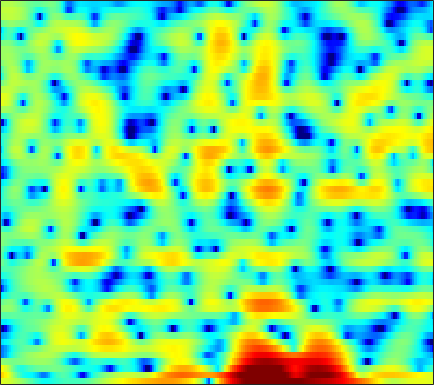

The data file committed next to this chart (first rows):
3.9484, 3.8772, 3.7263, 3.4968, 3.2816, 2.9369, 2.527, 2.1838, 1.6904, 1.1496, 0.54924, 0.059473, -0.62385, -1.3167, -1.8658, -2.61, -3.3552, -3.8685, -4.4147, -4.797, -4.9764, -4.97, -4.8361, -4.5285
7.483, 6.827, 5.832, 4.688, 3.727, 2.316, 0.7778, -0.4317, -2.005, -3.364, -4.338, -4.797, -5.168, -5.473, -5.755, -6.341, -7.253, -8.19, -9.731, -11.08, -11.17, -10.15, -8.167, -6.259
5.591, 4.864, 3.788, 2.582, 1.589, 0.1524, -1.338, -2.403, -3.555, -4.144, -4.084, -3.735, -3.107, -2.483, -2.087, -1.659, -1.35, -1.182, -1.019, -0.9043, -0.7991, -0.7156, -0.6034, -0.5202
0.8552, 0.505, 0.1429, -0.1169, -0.2558, -0.3724, -0.4082, -0.3881, -0.317, -0.1899, -0.01779, 0.1321, 0.3545, 0.5687, 0.7222, 0.8982, 1.036, 1.111, 1.158, 1.139, 1.05, 0.9414, 0.7214, 0.3956
-11.17, -10.8, -9.038, -7.036, -5.73, -4.263, -3.063, -2.31, -1.482, -0.8013, -0.2358, 0.1324, 0.5555, 0.914, 1.147, 1.424, 1.659, 1.813, 1.975, 2.086, 2.143, 2.146, 2.083, 1.926
-11.51, -11.01, -9.595, -7.88, -6.649, -5.224, -4.056, -3.325, -2.545, -1.968, -1.565, -1.351, -1.167, -1.06, -0.9965, -0.8829, -0.6895, -0.4631, -0.0487, 0.4641, 1.027, 1.44, 1.943, 2.366
-6.841, -6.386, -5.703, -4.957, -4.385, -3.647, -2.991, -2.591, -2.206, -2.029, -2.138, -2.435, -3.174, -4.408, -5.744, -8.178, -10.86, -11.13, -8.156, -4.763, -2.068, -0.4795, 1.184, 2.442
-9.882, -9.804, -9.101, -7.922, -6.928, -5.609, -4.438, -3.713, -2.976, -2.485, -2.271, -2.302, -2.582, -3.127, -3.669, -4.439, -4.928, -4.813, -3.867, -2.359, -0.7453, 0.3777, 1.672, 2.728
-18.48, -21.24, -17.14, -12.54, -10.09, -7.68, -5.888, -4.836, -3.742, -2.926, -2.325, -1.987, -1.647, -1.404, -1.249, -1.039, -0.7753, -0.5252, -0.1, 0.4182, 0.9959, 1.44, 2.017, 2.549
-6.15, -6.283, -6.133, -5.683, -5.209, -4.502, -3.807, -3.333, -2.756, -2.283, -1.887, -1.631, -1.337, -1.088, -0.9159, -0.6988, -0.4659, -0.2834, -0.02136, 0.2751, 0.6131, 0.894, 1.305, 1.741
-1.851, -1.818, -1.729, -1.64, -1.581, -1.511, -1.484, -1.507, -1.537, -1.579, -1.604, -1.597, -1.547, -1.454, -1.371, -1.283, -1.241, -1.257, -1.329, -1.421, -1.416, -1.28, -0.8389, -0.1276
0.04263, 0.3917, 0.6987, 0.8114, 0.7561, 0.4829, -0.02404, -0.5857, -1.579, -2.789, -3.974, -4.552, -4.58, -3.827, -3.104, -2.323, -1.988, -2.109, -2.863, -4.521, -7.513, -10.76, -11.25, -5.973
-1.443, -0.837, -0.2851, 0.03784, 0.1127, -0.09557, -0.684, -1.443, -3.059, -5.588, -9.614, -13.55, -12.52, -7.55, -5.026, -2.833, -1.591, -1.136, -1.051, -1.457, -2.099, -2.429, -2.121, -0.9095
-6.12, -5.413, -4.4, -3.475, -2.903, -2.352, -2.055, -1.987, -2.081, -2.295, -2.474, -2.48, -2.221, -1.649, -1.121, -0.4258, 0.185, 0.5609, 0.9209, 1.169, 1.352, 1.482, 1.679, 1.907
-16.74, -12.8, -9.152, -6.641, -5.247, -3.796, -2.727, -2.104, -1.426, -0.8961, -0.4529, -0.1442, 0.2496, 0.6325, 0.9124, 1.27, 1.586, 1.787, 1.991, 2.135, 2.218, 2.232, 2.19, 2.071
-9.78, -8.759, -7.179, -5.656, -4.626, -3.434, -2.418, -1.77, -1.026, -0.3962, 0.1452, 0.4997, 0.9188, 1.272, 1.5, 1.759, 1.955, 2.057, 2.138, 2.146, 2.083, 1.994, 1.815, 1.562
-4.567, -4.335, -3.891, -3.375, -2.946, -2.355, -1.771, -1.336, -0.7956, -0.2868, 0.1828, 0.5053, 0.8943, 1.232, 1.443, 1.648, 1.771, 1.799, 1.764, 1.628, 1.402, 1.194, 0.8901, 0.5831
-2.219, -2.212, -2.189, -2.141, -2.066, -1.882, -1.623, -1.353, -0.9511, -0.4981, -0.04889, 0.2823, 0.7053, 1.116, 1.392, 1.683, 1.86, 1.894, 1.759, 1.392, 0.7797, 0.1574, -0.8164, -1.733
-0.7035, -1.174, -2.13, -3.225, -3.967, -4.44, -4.131, -3.61, -2.818, -2.17, -1.699, -1.391, -0.9184, -0.2631, 0.3444, 1.211, 1.955, 2.346, 2.529, 2.266, 1.435, 0.3119, -2.182, -6.827
-1.339, -2.538, -5.042, -9.209, -14.82, -25.69, -13.2, -9.762, -7.589, -7.172, -8.15, -9.878, -12.75, -11.02, -7.576, -3.85, -1.315, -0.005711, 1.147, 1.735, 1.849, 1.694, 1.264, 0.8185
-0.8935, -1.665, -2.892, -4.2, -5.072, -5.789, -5.927, -5.859, -5.857, -6.23, -7.057, -7.902, -8.615, -7.878, -6.411, -4.172, -2.284, -1.178, -0.06081, 0.697, 1.194, 1.459, 1.737, 2.006
0.1982, -0.1623, -0.6297, -1.072, -1.356, -1.646, -1.813, -1.891, -1.976, -2.018, -2.04, -2.029, -1.916, -1.644, -1.367, -0.9116, -0.4893, -0.2258, 0.01004, 0.1128, 0.1435, 0.1542, 0.2367, 0.4574
0.2117, -0.02823, -0.2528, -0.3496, -0.3166, -0.1907, 0.016, 0.2128, 0.4937, 0.7676, 1, 1.149, 1.289, 1.368, 1.374, 1.255, 0.974, 0.6325, -0.05528, -1.027, -2.277, -3.314, -4.439, -4.564
-2.299, -2.92, -3.427, -3.28, -2.771, -1.759, -0.6647, 0.1059, 1.016, 1.74, 2.298, 2.608, 2.881, 2.968, 2.915, 2.653, 2.146, 1.559, 0.4439, -1.208, -3.678, -6.401, -12.33, -15.12
-8.049, -11.45, -19.9, -16.5, -10.85, -6.47, -3.633, -2.089, -0.5299, 0.6026, 1.435, 1.887, 2.302, 2.511, 2.539, 2.437, 2.153, 1.816, 1.22, 0.4551, -0.3994, -1.005, -1.579, -1.632
-6.572, -7.552, -8.384, -8.04, -7.071, -5.417, -3.81, -2.769, -1.619, -0.7134, -0.02623, 0.359, 0.7209, 0.9565, 1.054, 1.105, 1.075, 1.02, 0.9084, 0.7939, 0.6982, 0.6632, 0.705, 0.8503
-4.174, -4.244, -4.141, -3.847, -3.527, -2.958, -2.372, -1.96, -1.489, -1.12, -0.887, -0.7717, -0.6847, -0.64, -0.6028, -0.5596, -0.4713, -0.3726, -0.1976, 0.03718, 0.3269, 0.5762, 0.945, 1.338
-3.637, -3.19, -2.581, -2.019, -1.635, -1.247, -0.9858, -0.8802, -0.8899, -1.097, -1.474, -1.844, -2.368, -2.853, -3.101, -3.197, -3.034, -2.793, -2.331, -1.768, -1.092, -0.5129, 0.3089, 1.157
-4.707, -3.35, -1.981, -0.9589, -0.362, 0.13, 0.3317, 0.2747, -0.116, -0.9368, -2.187, -3.507, -5.739, -8.297, -9.721, -9.629, -8.302, -7.369, -6.492, -5.834, -4.89, -3.779, -1.927, 0.0159
-5.071, -3.69, -2.184, -1.008, -0.3406, 0.3356, 0.6939, 0.7012, 0.3452, -0.4753, -1.909, -3.512, -6.533, -10.82, -13.88, -12.89, -10.47, -9.695, -10.48, -14.33, -29.87, -14.4, -6.306, -1.833
-6.613, -6.074, -4.987, -3.72, -2.795, -1.723, -0.9141, -0.5112, -0.2742, -0.3923, -0.8733, -1.401, -2.29, -3.154, -3.705, -4.182, -4.468, -4.677, -5.007, -5.252, -4.892, -3.99, -2.155, -0.1627
-15.48, -15.71, -12.57, -9.038, -6.862, -4.64, -3.054, -2.155, -1.311, -0.8251, -0.5833, -0.5226, -0.5885, -0.7244, -0.8323, -0.9874, -1.075, -1.102, -1.047, -0.896, -0.5448, -0.1811, 0.4619, 1.177
-14.09, -14.33, -11.9, -8.836, -6.967, -4.804, -3.18, -2.217, -1.264, -0.6062, -0.137, 0.06831, 0.2512, 0.3291, 0.3614, 0.3829, 0.4245, 0.4577, 0.5193, 0.6074, 0.7072, 0.7983, 0.927, 1.085
-6.533, -6.184, -5.379, -4.223, -3.265, -2.113, -1.073, -0.4487, 0.1851, 0.6178, 0.8202, 0.8716, 0.8772, 0.8505, 0.8476, 0.9197, 1.009, 1.104, 1.193, 1.231, 1.108, 0.9245, 0.5051, -0.03902
-4.876, -3.807, -2.359, -1.045, -0.1208, 0.8795, 1.628, 1.984, 2.213, 2.127, 1.697, 1.236, 0.4412, -0.2562, -0.5391, -0.4224, 0.1555, 0.7019, 1.338, 1.669, 1.642, 1.303, 0.3842, -1.304
-7.633, -4.74, -2.036, -0.1059, 0.9295, 2.002, 2.648, 2.885, 2.816, 2.235, 1.111, -0.2569, -3.138, -8.071, -13.71, -10.12, -4.464, -1.977, 0.1016, 1.218, 1.679, 1.635, 1.141, 0.1543
-4.919, -3.725, -2.183, -0.8152, 0.08843, 1.006, 1.627, 1.895, 1.927, 1.585, 0.8114, -0.09793, -1.611, -3.238, -4.007, -3.779, -2.452, -1.409, -0.2898, 0.4363, 0.7538, 0.7977, 0.6156, 0.3303
-4.072, -3.63, -2.736, -1.706, -0.9121, 0.08303, 0.9113, 1.373, 1.786, 1.96, 1.88, 1.718, 1.426, 1.107, 0.927, 0.7792, 0.7616, 0.7604, 0.6928, 0.4906, 0.1035, -0.2906, -0.9058, -1.52
-7.661, -7.427, -5.948, -3.878, -2.444, -0.7665, 0.5785, 1.358, 2.153, 2.683, 3.021, 3.173, 3.224, 3.174, 3.069, 2.862, 2.513, 2.171, 1.55, 0.6639, -0.5114, -1.658, -3.534, -5.843
-17.6, -18.52, -10.1, -5.581, -3.272, -1.135, 0.399, 1.253, 2.117, 2.73, 3.183, 3.415, 3.593, 3.657, 3.621, 3.46, 3.092, 2.686, 1.931, 0.8654, -0.569, -1.992, -4.485, -7.977
-3.261, -3.291, -2.716, -1.788, -1.063, -0.2004, 0.4343, 0.8116, 1.179, 1.48, 1.754, 1.958, 2.26, 2.517, 2.653, 2.704, 2.604, 2.38, 1.871, 1.142, 0.1459, -0.7416, -2.055, -3.396
1.697, 1.567, 1.411, 1.292, 1.115, 0.8021, 0.3058, -0.1782, -0.9031, -1.485, -1.644, -1.336, -0.5256, 0.4129, 1.044, 1.666, 2.03, 2.111, 1.971, 1.568, 0.9434, 0.3697, -0.5199, -1.468
4.282, 4.083, 3.713, 3.174, 2.632, 1.593, 0.1095, -1.486, -4.564, -9.719, -14.96, -10.21, -4.935, -1.804, -0.2668, 1.115, 1.871, 2.152, 2.201, 1.906, 1.358, 0.7839, -0.1686, -1.302
4.258, 4.154, 3.921, 3.485, 3.043, 2.185, 0.985, -0.1401, -1.961, -3.747, -4.591, -4.044, -2.453, -0.8454, 0.1233, 1.04, 1.537, 1.653, 1.495, 1.021, 0.2307, -0.547, -1.755, -3.15
2.24, 2.454, 2.665, 2.754, 2.688, 2.473, 2.085, 1.721, 1.204, 0.7584, 0.535, 0.5183, 0.6478, 0.8957, 1.087, 1.223, 1.2, 1.008, 0.4778, -0.3831, -1.641, -2.848, -4.796, -6.97
-1.067, -0.1028, 1.001, 1.852, 2.269, 2.597, 2.691, 2.62, 2.432, 2.164, 1.908, 1.736, 1.586, 1.508, 1.471, 1.406, 1.228, 0.9784, 0.4086, -0.5451, -1.962, -3.449, -6.281, -10.77
-5.262, -2.676, -0.3147, 1.184, 1.949, 2.503, 2.664, 2.568, 2.184, 1.597, 0.8712, 0.3677, -0.08853, -0.2006, -0.06426, 0.3116, 0.6619, 0.8277, 0.8319, 0.513, -0.1629, -0.8888, -2.103, -3.408
-2.742, -1.329, 0.191, 1.274, 1.777, 2.078, 1.931, 1.543, 0.5829, -0.9414, -3.141, -5.311, -8.298, -8.321, -6.216, -3.437, -1.4, -0.3445, 0.5676, 1.051, 1.179, 1.115, 0.8993, 0.6385
-0.02369, 0.4733, 1.036, 1.442, 1.568, 1.515, 1.14, 0.6288, -0.4278, -1.988, -4.187, -6.391, -9.29, -9.21, -7.043, -4.128, -1.977, -0.818, 0.2589, 0.9164, 1.247, 1.323, 1.271, 1.127
0.9293, 1.116, 1.314, 1.386, 1.346, 1.165, 0.8354, 0.4708, -0.103, -0.7661, -1.454, -1.86, -2.149, -2.023, -1.648, -0.9334, -0.1572, 0.3429, 0.844, 1.089, 1.08, 0.8861, 0.4299, -0.2109
1.05, 1.126, 1.17, 1.105, 1.003, 0.739, 0.3882, 0.1086, -0.2333, -0.4613, -0.5011, -0.3807, -0.1045, 0.3214, 0.689, 1.179, 1.619, 1.867, 2.026, 1.942, 1.546, 1.018, -0.09197, -1.812
-0.5278, -0.3169, -0.1211, -0.1016, -0.2781, -0.7973, -1.628, -2.351, -3.229, -3.526, -2.942, -2.154, -0.9074, 0.2731, 1.028, 1.853, 2.437, 2.74, 2.933, 2.884, 2.544, 2.083, 1.106, -0.3491
-5.921, -4.45, -3.016, -2.346, -2.381, -3.113, -4.855, -7.14, -12.72, -22.93, -11.44, -7.132, -3.663, -1.488, -0.3459, 0.7463, 1.487, 1.871, 2.224, 2.411, 2.46, 2.384, 2.168, 1.85
-7.898, -5.492, -3.41, -2.346, -2.055, -2.276, -3.098, -3.991, -5.288, -5.853, -5.147, -4.137, -2.787, -1.775, -1.24, -0.7939, -0.5057, -0.3364, -0.05314, 0.3373, 0.8215, 1.194, 1.662, 2.043
-1.061, -0.5729, 0.03624, 0.5019, 0.6989, 0.726, 0.551, 0.327, 0.00891, -0.2649, -0.4711, -0.6129, -0.8652, -1.318, -1.862, -2.902, -4.233, -5.143, -5.535, -4.493, -2.762, -1.472, -0.06282, 0.9678
2.071, 2.232, 2.439, 2.59, 2.638, 2.622, 2.498, 2.331, 2.045, 1.662, 1.167, 0.6963, -0.1311, -1.272, -2.454, -4.689, -8.292, -12.9, -21.16, -11.31, -6.194, -3.855, -1.793, -0.5156
2.474, 2.617, 2.773, 2.845, 2.845, 2.776, 2.617, 2.447, 2.129, 1.722, 1.221, 0.7762, 0.06524, -0.807, -1.56, -2.679, -3.808, -4.473, -4.784, -4.258, -3.249, -2.443, -1.556, -1.002
1.726, 1.941, 2.119, 2.189, 2.177, 2.062, 1.859, 1.662, 1.333, 0.9608, 0.5532, 0.2397, -0.1853, -0.5998, -0.8844, -1.204, -1.41, -1.46, -1.369, -1.122, -0.7757, -0.5209, -0.2684, -0.2116
